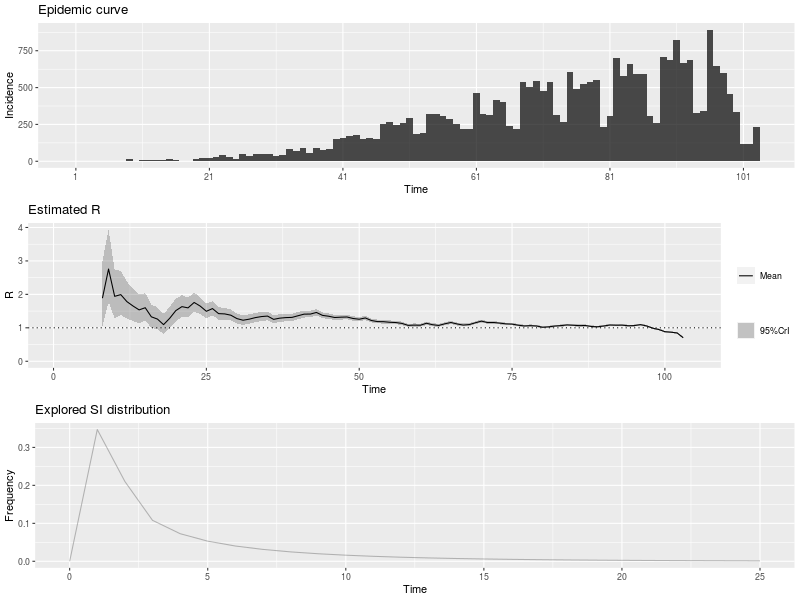

The data file committed next to this chart (first rows):
, t_start, t_end, Mean(R), Std(R), Quantile.0.025(R), Quantile.0.05(R), Quantile.0.25(R), Median(R), Quantile.0.75(R), Quantile.0.95(R), Quantile.0.975(R)
1, 2, 8, 1.886, 0.5041, 1.031, 1.14, 1.526, 1.841, 2.197, 2.784, 2.995
2, 3, 9, 2.757, 0.5514, 1.784, 1.917, 2.368, 2.72, 3.106, 3.722, 3.938
3, 4, 10, 1.941, 0.3736, 1.279, 1.37, 1.678, 1.918, 2.179, 2.594, 2.739
4, 5, 11, 1.992, 0.3368, 1.388, 1.473, 1.756, 1.973, 2.208, 2.577, 2.704
5, 6, 12, 1.783, 0.282, 1.274, 1.346, 1.586, 1.768, 1.964, 2.271, 2.377
6, 7, 13, 1.653, 0.2463, 1.205, 1.269, 1.48, 1.64, 1.811, 2.077, 2.169
7, 8, 14, 1.536, 0.2195, 1.136, 1.194, 1.383, 1.526, 1.678, 1.914, 1.995
8, 9, 15, 1.601, 0.2102, 1.215, 1.271, 1.454, 1.591, 1.737, 1.961, 2.038
9, 10, 16, 1.329, 0.1776, 1.004, 1.051, 1.205, 1.321, 1.444, 1.634, 1.699
10, 11, 17, 1.261, 0.167, 0.9551, 0.9995, 1.145, 1.254, 1.369, 1.548, 1.609
11, 12, 18, 1.095, 0.1518, 0.8177, 0.8577, 0.989, 1.088, 1.193, 1.356, 1.412
12, 13, 19, 1.284, 0.1645, 0.9825, 1.026, 1.17, 1.277, 1.391, 1.566, 1.626
13, 14, 20, 1.514, 0.1725, 1.195, 1.242, 1.394, 1.507, 1.626, 1.808, 1.87
14, 15, 21, 1.633, 0.1667, 1.323, 1.369, 1.518, 1.627, 1.742, 1.917, 1.976
15, 16, 22, 1.596, 0.1508, 1.314, 1.357, 1.492, 1.592, 1.695, 1.852, 1.905
16, 17, 23, 1.758, 0.146, 1.484, 1.525, 1.658, 1.754, 1.854, 2.005, 2.056
17, 18, 24, 1.648, 0.1276, 1.408, 1.444, 1.561, 1.645, 1.732, 1.864, 1.908
18, 19, 25, 1.494, 0.1114, 1.284, 1.316, 1.417, 1.491, 1.568, 1.682, 1.72
19, 20, 26, 1.575, 0.1074, 1.372, 1.403, 1.501, 1.573, 1.646, 1.756, 1.792
20, 21, 27, 1.424, 0.09474, 1.245, 1.272, 1.359, 1.422, 1.487, 1.584, 1.616
21, 22, 28, 1.416, 0.08954, 1.246, 1.272, 1.354, 1.414, 1.475, 1.566, 1.597
22, 23, 29, 1.378, 0.08383, 1.218, 1.243, 1.32, 1.376, 1.433, 1.518, 1.547
23, 24, 30, 1.276, 0.07692, 1.129, 1.152, 1.223, 1.274, 1.327, 1.405, 1.431
24, 25, 31, 1.227, 0.07307, 1.088, 1.109, 1.177, 1.226, 1.276, 1.35, 1.374
25, 26, 32, 1.258, 0.07216, 1.121, 1.142, 1.209, 1.257, 1.306, 1.379, 1.403
26, 27, 33, 1.305, 0.07118, 1.169, 1.19, 1.256, 1.304, 1.352, 1.424, 1.448
27, 28, 34, 1.336, 0.06918, 1.204, 1.224, 1.289, 1.335, 1.382, 1.452, 1.475
28, 29, 35, 1.351, 0.06647, 1.224, 1.243, 1.305, 1.35, 1.395, 1.462, 1.484
29, 30, 36, 1.253, 0.06105, 1.136, 1.154, 1.211, 1.252, 1.293, 1.355, 1.375
30, 31, 37, 1.289, 0.06002, 1.174, 1.192, 1.248, 1.288, 1.329, 1.389, 1.409
31, 32, 38, 1.306, 0.05822, 1.194, 1.211, 1.266, 1.305, 1.344, 1.403, 1.422
32, 33, 39, 1.311, 0.05602, 1.204, 1.221, 1.273, 1.311, 1.349, 1.405, 1.423
33, 34, 40, 1.361, 0.05476, 1.256, 1.273, 1.324, 1.361, 1.398, 1.453, 1.471
34, 35, 41, 1.41, 0.05305, 1.307, 1.323, 1.373, 1.409, 1.445, 1.498, 1.515
35, 36, 42, 1.411, 0.05016, 1.314, 1.329, 1.377, 1.41, 1.444, 1.494, 1.511
36, 37, 43, 1.459, 0.04824, 1.366, 1.381, 1.426, 1.459, 1.491, 1.539, 1.555
37, 38, 44, 1.372, 0.04393, 1.287, 1.3, 1.342, 1.371, 1.401, 1.445, 1.459
38, 39, 45, 1.346, 0.04145, 1.266, 1.279, 1.318, 1.346, 1.374, 1.415, 1.429
39, 40, 46, 1.308, 0.03909, 1.233, 1.244, 1.282, 1.308, 1.334, 1.373, 1.386
40, 41, 47, 1.318, 0.03774, 1.245, 1.257, 1.293, 1.318, 1.343, 1.381, 1.393
41, 42, 48, 1.324, 0.03629, 1.253, 1.264, 1.299, 1.323, 1.348, 1.384, 1.396
42, 43, 49, 1.279, 0.03419, 1.213, 1.223, 1.256, 1.278, 1.302, 1.335, 1.347
43, 44, 50, 1.257, 0.03271, 1.193, 1.203, 1.235, 1.256, 1.279, 1.311, 1.322
44, 45, 51, 1.295, 0.03216, 1.233, 1.243, 1.273, 1.295, 1.317, 1.349, 1.359
45, 46, 52, 1.218, 0.02999, 1.16, 1.169, 1.198, 1.218, 1.238, 1.268, 1.277
46, 47, 53, 1.186, 0.02882, 1.13, 1.139, 1.166, 1.186, 1.205, 1.234, 1.243
47, 48, 54, 1.183, 0.02817, 1.128, 1.137, 1.164, 1.183, 1.202, 1.23, 1.239
48, 49, 55, 1.166, 0.02735, 1.113, 1.121, 1.147, 1.166, 1.184, 1.211, 1.22
49, 50, 56, 1.158, 0.02671, 1.106, 1.114, 1.139, 1.157, 1.175, 1.202, 1.211
50, 51, 57, 1.131, 0.02591, 1.081, 1.089, 1.114, 1.131, 1.149, 1.174, 1.183
51, 52, 58, 1.073, 0.02485, 1.025, 1.033, 1.056, 1.073, 1.09, 1.114, 1.122
52, 53, 59, 1.081, 0.02479, 1.033, 1.041, 1.064, 1.081, 1.098, 1.122, 1.13
53, 54, 60, 1.077, 0.02455, 1.029, 1.037, 1.06, 1.077, 1.093, 1.118, 1.126
54, 55, 61, 1.136, 0.025, 1.088, 1.095, 1.119, 1.136, 1.153, 1.178, 1.186
55, 56, 62, 1.092, 0.02405, 1.046, 1.053, 1.076, 1.092, 1.109, 1.132, 1.14
56, 57, 63, 1.071, 0.02354, 1.025, 1.033, 1.055, 1.071, 1.087, 1.11, 1.118
57, 58, 64, 1.12, 0.02389, 1.074, 1.081, 1.104, 1.12, 1.136, 1.16, 1.167
58, 59, 65, 1.159, 0.02391, 1.113, 1.12, 1.143, 1.159, 1.175, 1.199, 1.206
59, 60, 66, 1.116, 0.02293, 1.071, 1.078, 1.1, 1.116, 1.131, 1.154, 1.161
60, 61, 67, 1.082, 0.02224, 1.039, 1.046, 1.067, 1.082, 1.097, 1.119, 1.126
... 36 more rows
